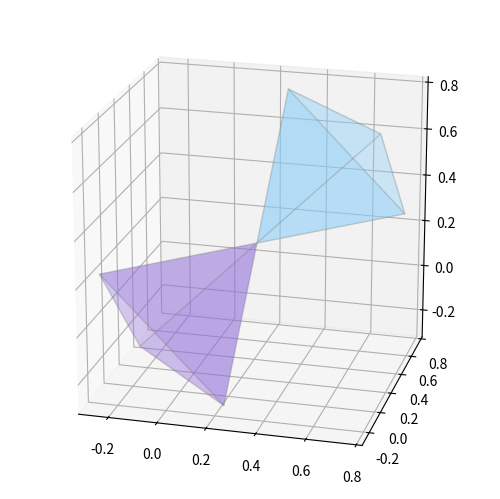

Here is the Python script that generated this plot:
from mpl_toolkits.mplot3d.art3d import Poly3DCollection

from matplotlib import colors as mcolors

import numpy as np


"""
:class: 'Tetrahedro'. Clase para el dibujo de Tetrahedros de a pares (uno 'Up' y uno
'Down') en la dirección [111], a partir del centro del 'Up' y el lado 'L' del cubo en el
que se inscribe. Lo armo dibujando las cuatro caras triangulares de cada Tetrahedro. 
También se puede pasar como argumento 'N', que es un número relacionado a la intensidad
del sombreado en las caras (cuánto mayor es N, más transparentes serán las caras).
"""


class Tetrahedro:

    # Inicializo
    def __init__(self, centro, L, N=1):
        self.centro = centro
        self.L = L

        self.calcula_vertices()
        self.calcula_caras()
        self.dibuja_caras(N)

    # Método para el cálulo de los vértices. Se corresponde a sumarle a 'centro' las
    # posiciones de los vértices del Tetrahedro 'Up' respecto a su centro.
    def calcula_vertices(self):
        self.vertices = self.centro + self.L / 2 * np.array(
            [[1, 1, 1], [1, -1, -1], [-1, -1, 1], [-1, 1, -1]]
        )

    # Método para encontrar los vértices de cada cara triangular del Tetrahedro.
    def calcula_caras(self):

        self.vert_up = []  # Vértices de las caras del Tetrahedro Up.
        self.vert_down = []  # Vértices de las caras del Tetrahedro Down.

        # Con este loop se consideran todas las maneras de tomar de a tres puntos entre
        # los cuatro vértices del Tetrahedro, o sea, los vértices de cada cara triangular.
        for cara in [(0, 1, 2), (0, 1, 3), (0, 2, 3), (1, 2, 3)]:
            # Las tres posiciones x de cada vértice de la cara triangular.
            vert_x = self.vertices[cara, 0]
            # Las tres posiciones y de cada vértice de la cara triangular.
            vert_y = self.vertices[cara, 1]
            # Las tres posiciones z de cada vértice de la cara triangular.
            vert_z = self.vertices[cara, 2]

            self.vert_up.append(
                [[np.array(vert) for vert in zip(vert_x, vert_y, vert_z)]]
            )

            # Las caras del Tetrahedro down se arman invirtiendo los valores de los
            # vértices y trasladándolos.
            self.vert_down.append(
                [
                    [
                        np.array(vert)
                        for vert in zip(
                            -np.array(vert_x) + 2 * self.vertices[0, 0],
                            -np.array(vert_y) + 2 * self.vertices[0, 1],
                            -np.array(vert_z) + 2 * self.vertices[0, 2],
                        )
                    ]
                ]
            )

    # Método par dibujar las caras de ambos Tetrahedros a partir de los vértices
    # de sus caras.
    def dibuja_caras(self, N):

        self.caras = []

        for i, (cara_up, cara_down) in enumerate(zip(self.vert_up, self.vert_down)):
            self.caras.append(
                Poly3DCollection(
                    cara_up,
                    facecolors=mcolors.to_rgba(
                        "mediumpurple", alpha=(0.4 - i * 0.08) / np.cbrt(N)
                    ),
                    edgecolors=mcolors.to_rgba("gray", alpha=0.2 / np.cbrt(N)),
                )
            )

            self.caras.append(
                Poly3DCollection(
                    cara_down,
                    facecolors=mcolors.to_rgba(
                        "lightskyblue", alpha=(0.4 - i * 0.08) / np.cbrt(N)
                    ),
                    edgecolors=mcolors.to_rgba("gray", alpha=0.2 / np.cbrt(N)),
                )
            )


if __name__ == "__main__":

    import matplotlib.pyplot as plt

    fig = plt.figure()
    ax = fig.add_subplot(111, projection="3d")

    t = Tetrahedro([0, 0, 0], 0.5)

    for cara in t.caras:
        ax.add_collection3d(cara)

    ax.scatter(*np.hsplit(t.vertices, 3), s=0)

    # ax.set_aspect("equal")
    ax.set_box_aspect((1, 1, 1))
    ax.view_init(20, -75)

    plt.subplots_adjust(left=0, bottom=0, right=1, top=1)
    plt.show()
